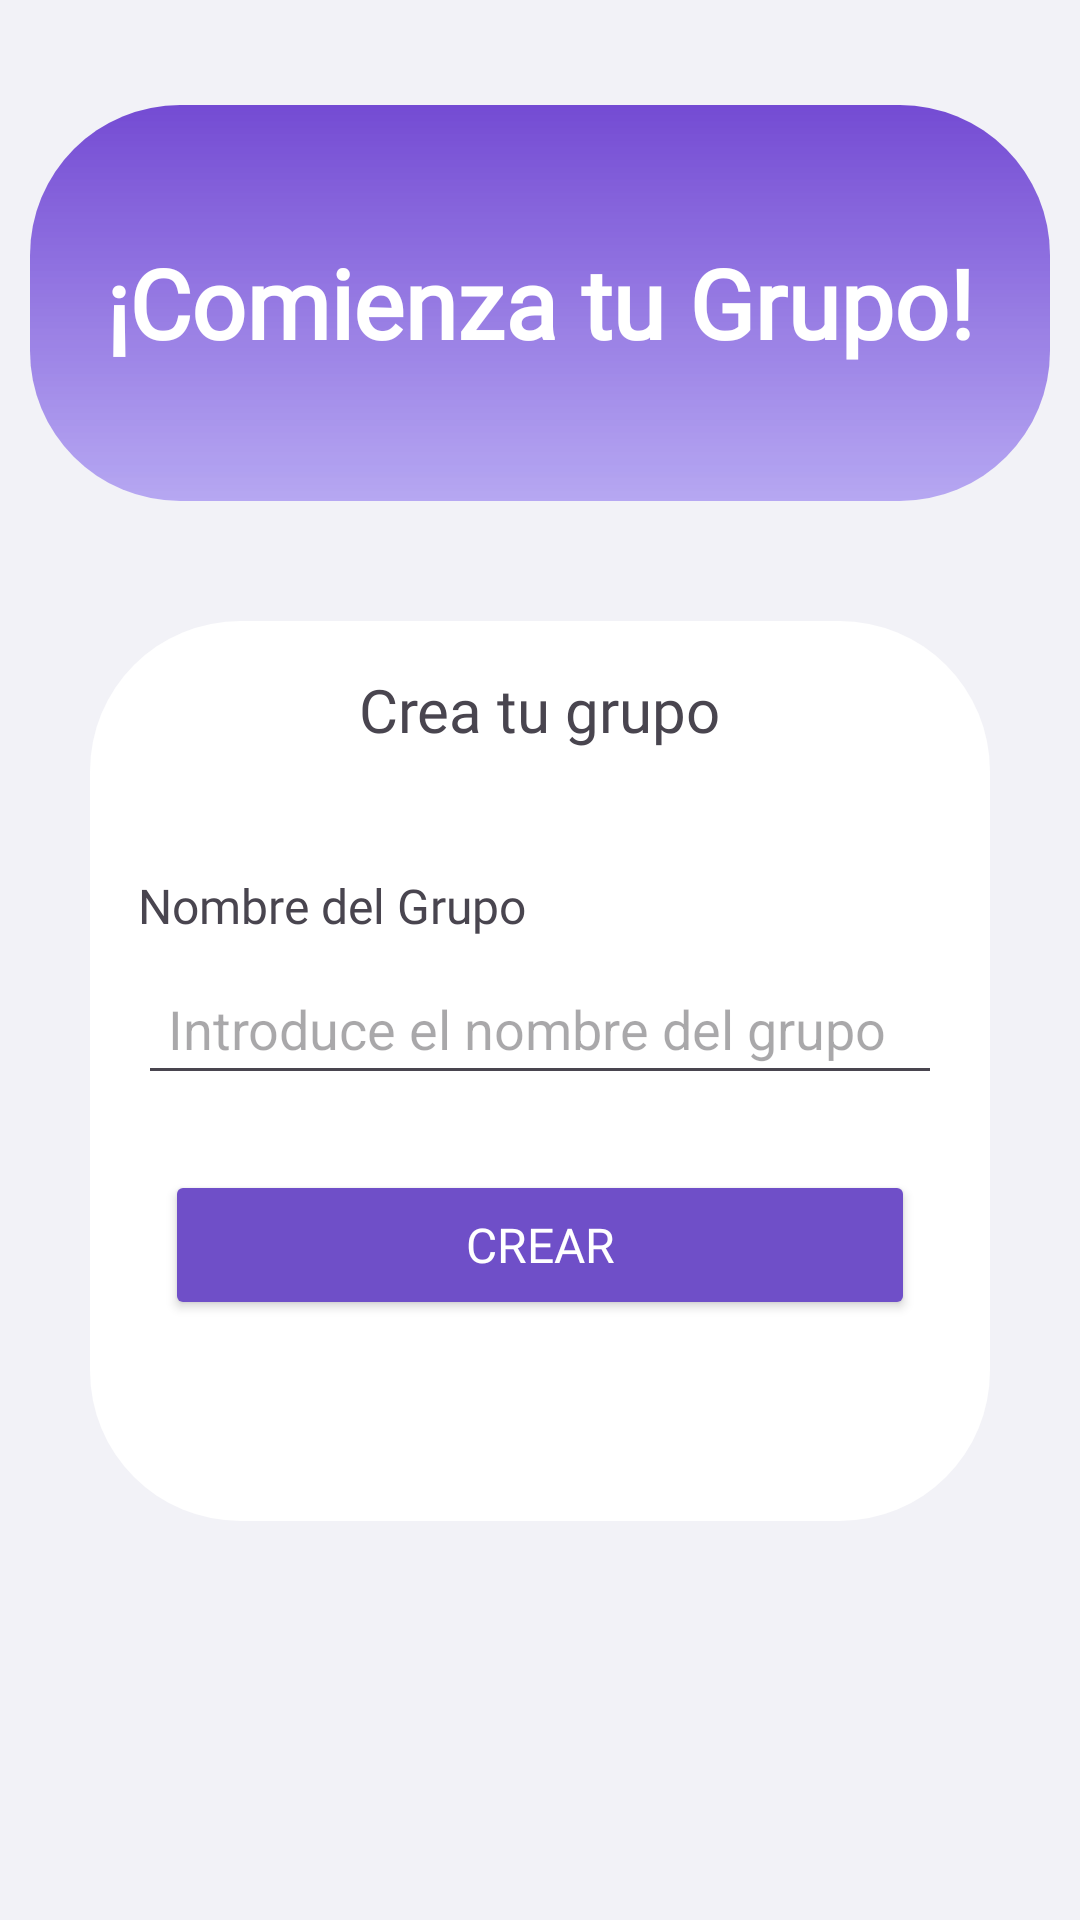

This screen was rendered from an Android layout file. Write that file and the resources it references.
<!-- AndroidManifest.xml: application theme Theme.TripSplit -->
<!-- res/layout/fragment_crear_grupo.xml -->
<?xml version="1.0" encoding="utf-8"?>
<LinearLayout xmlns:android="http://schemas.android.com/apk/res/android"
    xmlns:app="http://schemas.android.com/apk/res-auto"
    xmlns:tools="http://schemas.android.com/tools"
    android:layout_width="match_parent"
    android:layout_height="match_parent"
    android:orientation="vertical"
    android:background="@color/lightGray"
    android:paddingTop="25dp"
    android:id="@+id/crearGrupoFragment"
    tools:context=".ui.activities.MainActivity">

    
    <LinearLayout
        android:layout_width="match_parent"
        android:layout_height="@dimen/activity_tittle_box_vertical"
        android:layout_margin="10dp"
        android:background="@drawable/gradient_title"
        android:gravity="center"
        android:orientation="vertical">

        <TextView
            android:layout_width="wrap_content"
            android:layout_height="wrap_content"
            android:fontFamily="@font/karla_bold"
            android:text="¡Comienza tu Grupo!"
            android:textColor="@android:color/white"
            android:textSize="@dimen/title_font_size"
            android:textStyle="bold" />
    </LinearLayout>

    
    <LinearLayout
        android:layout_width="match_parent"
        android:layout_height="300dp"
        android:layout_margin="30dp"
        android:background="@drawable/box_content"
        android:gravity="top"
        android:orientation="vertical"
        android:padding="16dp">

        <TextView
            android:layout_width="wrap_content"
            android:layout_height="wrap_content"
            android:layout_gravity="center"
            android:layout_marginBottom="16dp"
            android:fontFamily="@font/karla_bold"
            android:text="Crea tu grupo"
            android:textSize="20sp" />

        <TextView
            android:layout_width="wrap_content"
            android:layout_height="wrap_content"
            android:layout_marginTop="25dp"
            android:layout_marginBottom="8dp"
            android:fontFamily="@font/karla"
            android:gravity="start"
            android:text="Nombre del Grupo"
            android:textSize="16sp" />

        <EditText
            android:id="@+id/edtGroupName"
            android:layout_width="match_parent"
            android:layout_height="wrap_content"
            android:hint="Introduce el nombre del grupo"
            android:padding="10dp"
            android:inputType="text"
            android:maxLength="15"
            />

        <Button
            android:id="@+id/btnCrearGrupo"
            android:layout_width="250dp"
            android:layout_height="50dp"
            android:layout_gravity="center"
            android:layout_marginTop="25dp"
            android:backgroundTint="@color/purple"
            android:fontFamily="@font/karla_bold"
            android:text="Crear"
            android:textSize="16dp"
            android:textColor="@android:color/white" />
    </LinearLayout>
</LinearLayout>
<!-- resources referenced by this layout -->
<resources>
  <color name="lightGray">#F2F2F7</color>
  <color name="purple">#6F4FC8</color>
  <dimen name="activity_tittle_box_vertical">132dp</dimen>
  <dimen name="title_font_size">32sp</dimen>
  <!-- drawable box_content (drawable) -->
  <?xml version="1.0" encoding="utf-8"?>
  <layer-list xmlns:android="http://schemas.android.com/apk/res/android">
      <item>
          <shape android:shape="rectangle">
              <gradient
                  android:angle="270"
                  android:startColor="#ffffff"
                  android:endColor="#ffffff"/>
              <corners android:radius="50dp"/>
          </shape>
      </item>
  </layer-list>
  <!-- drawable gradient_title (drawable) -->
  <?xml version="1.0" encoding="utf-8"?>
  <layer-list xmlns:android="http://schemas.android.com/apk/res/android">
      <item>
          <shape android:shape="rectangle">
              <gradient
                  android:angle="270"
                  android:startColor="#744BD3"
                  android:endColor="#C2A390F0"/>
              <corners android:radius="50dp"/>
          </shape>
      </item>
  </layer-list>
  <style name="Theme.TripSplit" parent="Base.Theme.TripSplit" />
  <style name="Base.Theme.TripSplit" parent="Theme.Material3.DayNight.NoActionBar">
          
          <item name="colorPrimary">@color/purple</item> 
          <item name="colorOnPrimary">@android:color/white</item> 
  
          
          <item name="colorSurface">@android:color/black</item>  
  
          
          <item name="colorSecondary">@color/purple</item>
          <item name="colorOnSecondary">@android:color/black</item>
      </style>
</resources>
